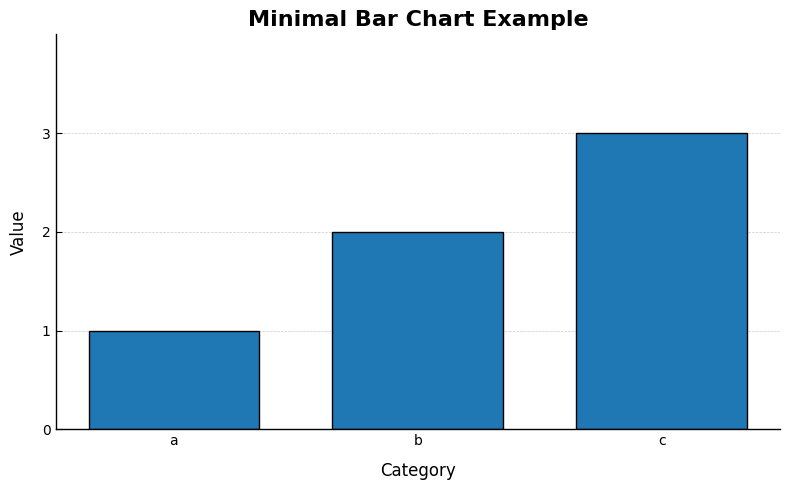

The matplotlib source for this figure:
import matplotlib.pyplot as plt
import matplotlib as mpl

# Define the output path for the plot
OUTPUT_PATH = "minimal_bar_chart.png"

# Raw Data
categories = ["a", "b", "c"]
values = [1, 2, 3]

# --- Plot Presentation (Aesthetics) Configuration ---
# Set a clean white background for the figure
mpl.rcParams['figure.facecolor'] = '#ffffff'
mpl.rcParams['axes.facecolor'] = '#ffffff'

# Set default font family to sans-serif for consistency
mpl.rcParams['font.family'] = 'sans-serif'
mpl.rcParams['font.sans-serif'] = ['Arial', 'Helvetica', 'DejaVu Sans', 'Liberation Sans', 'Bitstream Vera Sans']

# --- Create the plot ---
# Figure Dimensions & Background: aspect ratio 1.6 (e.g., 8x5 inches)
fig, ax = plt.subplots(figsize=(8, 5))

# Plot the bars
# Bar color: distinct blue (#1f77b4)
# Edge color: black (#000000)
# Edge width: 1.0pt
# Bar width: 0.7 units
ax.bar(categories, values, width=0.7, color='#1f77b4', edgecolor='#000000', linewidth=1.0, zorder=2)

# --- Chart Title ---
ax.set_title(
    "Minimal Bar Chart Example",
    fontsize=16,
    fontweight='bold',
    color='#000000',
    loc='center'
)

# --- X-Axis Configuration ---
ax.set_xlabel(
    "Category",
    fontsize=12,
    fontweight='normal',
    color='#000000',
    labelpad=10 # Add some padding between label and ticks
)
ax.tick_params(
    axis='x',
    labelsize=10,
    colors='#000000',
    direction='in', # Inward-facing ticks
    length=4 # Short tick length
)
# Hide top spine, set bottom spine color and width
ax.spines['top'].set_visible(False)
ax.spines['bottom'].set_color('#000000')
ax.spines['bottom'].set_linewidth(1.0)

# --- Y-Axis Configuration ---
ax.set_ylabel(
    "Value",
    fontsize=12,
    fontweight='normal',
    color='#000000',
    labelpad=10 # Add some padding between label and ticks
)
ax.tick_params(
    axis='y',
    labelsize=10,
    colors='#000000',
    direction='in', # Inward-facing ticks
    length=4 # Short tick length
)
# Hide right spine, set left spine color and width
ax.spines['right'].set_visible(False)
ax.spines['left'].set_color('#000000')
ax.spines['left'].set_linewidth(1.0)

# Set y-axis range from 0 to slightly above the max value (3.0 -> 4.0)
ax.set_ylim(0, 4.0)
# Ensure integer ticks for y-axis if desired, or let matplotlib decide
ax.set_yticks([0, 1, 2, 3])


# --- Grid Configuration ---
# Only horizontal grid lines, behind the bars
ax.grid(
    axis='y',
    color='#cccccc',
    linestyle='--',
    linewidth=0.5,
    zorder=0 # Render behind the bars (default zorder for bars is 1 or higher)
)

# --- Final Touches ---
# Adjust layout to prevent labels/title from overlapping
plt.tight_layout()

# Save the figure to the specified path with high resolution
plt.savefig(OUTPUT_PATH, dpi=300, bbox_inches='tight')

# Close the plot to free up memory
plt.close(fig)
